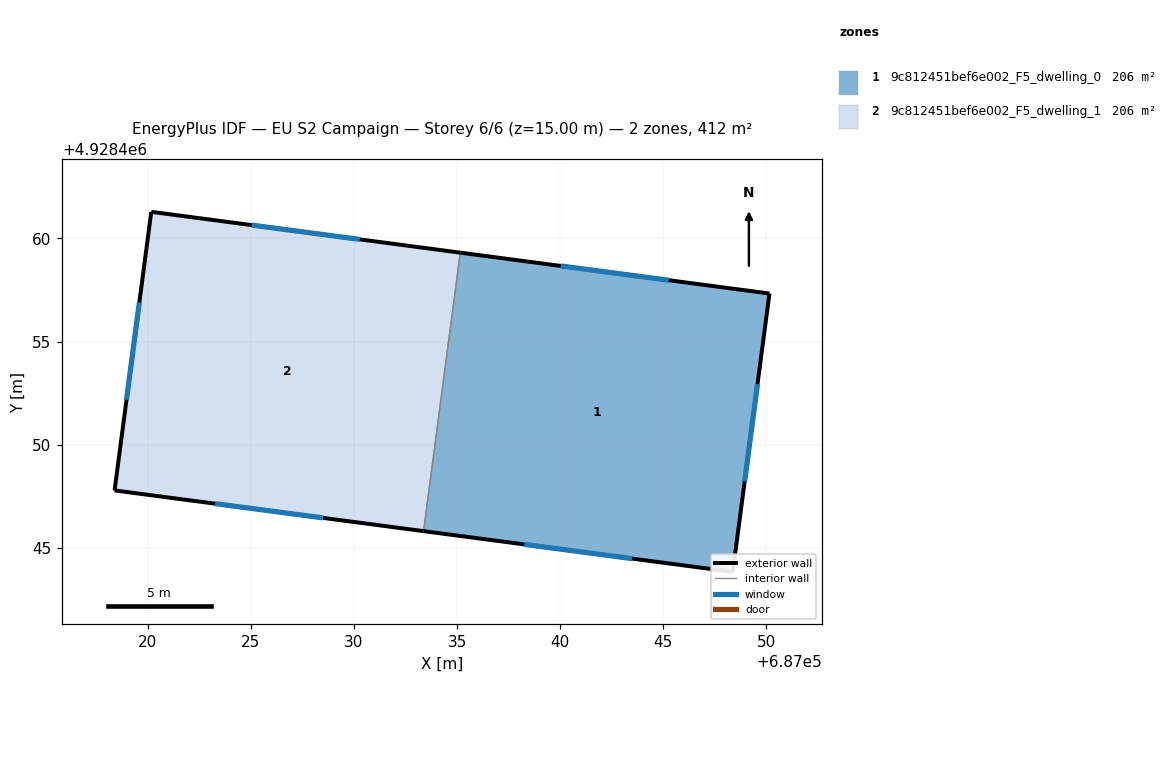
=== STOREY PLAN SPEC (per zone: floor XY polygon, exterior-wall plan segments, windows/doors) ===
zone 1: 9c812451bef6e002_F5_dwelling_0  (205.9 m²)
  floor: (687048.37, 4928443.83) (687050.15, 4928457.33) (687035.16, 4928459.31) (687033.38, 4928445.81)
  exterior wall: (687035.16, 4928459.31) – (687050.15, 4928457.33)  [15.1 m]
    window: (687040.03, 4928458.67) – (687045.28, 4928457.97)  [5.5 m²]
  exterior wall: (687050.15, 4928457.33) – (687048.37, 4928443.83)  [13.6 m]
    window: (687049.57, 4928452.94) – (687048.95, 4928448.22)  [5.0 m²]
  exterior wall: (687048.37, 4928443.83) – (687033.38, 4928445.81)  [15.1 m]
    window: (687043.50, 4928444.47) – (687038.25, 4928445.16)  [5.5 m²]
  interior walls: 1
zone 2: 9c812451bef6e002_F5_dwelling_1  (205.9 m²)
  floor: (687033.38, 4928445.81) (687035.16, 4928459.31) (687020.17, 4928461.29) (687018.39, 4928447.78)
  exterior wall: (687033.38, 4928445.81) – (687018.39, 4928447.78)  [15.1 m]
    window: (687028.51, 4928446.45) – (687023.27, 4928447.14)  [5.5 m²]
  exterior wall: (687018.39, 4928447.78) – (687020.17, 4928461.29)  [13.6 m]
    window: (687018.97, 4928452.17) – (687019.59, 4928456.90)  [5.0 m²]
  exterior wall: (687020.17, 4928461.29) – (687035.16, 4928459.31)  [15.1 m]
    window: (687025.05, 4928460.65) – (687030.28, 4928459.95)  [5.5 m²]
  interior walls: 1

=== DERIVED (storey summary) ===
Building: EU S2 Campaign
Storey: 6 of 6  (floor level z = 15.00 m)
Storey gross floor area: 411.9 m²
Zones on this storey: 2
  - 9c812451bef6e002_F5_dwelling_0: floor 205.9 m²; exterior wall 43.9 m (131.6 m²); 3 window(s) 16.1 m²; WWR 12.2%
  - 9c812451bef6e002_F5_dwelling_1: floor 205.9 m²; exterior wall 43.9 m (131.6 m²); 3 window(s) 16.1 m²; WWR 12.2%
Zone adjacency (shared interzone walls):
  - 9c812451bef6e002_F5_dwelling_0 ↔ 9c812451bef6e002_F5_dwelling_1